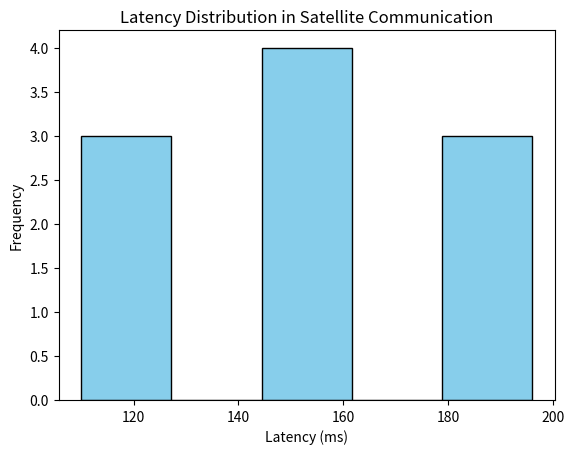

Python code for this plot:
import heapq
import random
import time
from datetime import datetime
import matplotlib.pyplot as plt
import numpy as np

# Encryption Stub for QKD (Basic Simulation)
def encrypt_data(data, key):
    """Simulate encryption using QKD-generated key."""
    return f"{data} | ENCRYPTED with {key}"

def decrypt_data(data, key):
    """Simulate decryption."""
    return f"{data.split(' | ')[0]} | DECRYPTED with {key}"

# Satellite Node Class
class SatelliteNode:
    def __init__(self, node_id, latency):
        self.node_id = node_id
        self.latency = latency  # in milliseconds
        self.transmit_count = 0  # To track packet transmission count

    def transmit_data(self, packet_id, data):
        self.transmit_count += 1
        print(f"[{datetime.now().strftime('%H:%M:%S')}] Satellite {self.node_id} sending Packet {packet_id} ➜ {data}")

    def generate_qkd_key(self):
        """Generate a unique quantum key"""
        return f"QKDKEY_{self.node_id}_{random.randint(10000, 99999)}"

# Scheduler Class
class Scheduler:
    def __init__(self):
        self.queue = []
        self.latency_stats = []  # To store latency statistics for plotting

    def add_packet(self, satellite, packet_id, data):
        heapq.heappush(self.queue, (satellite.latency, satellite, packet_id, data))

    def process_packets(self):
        while self.queue:
            latency, satellite, packet_id, data = heapq.heappop(self.queue)
            time.sleep(latency / 1000.0)  # Simulate transmission delay
            self.latency_stats.append(latency)  # Track latency for stats
            satellite.transmit_data(packet_id, data)

# Simulation of Satellite Network with QKD Integration
def simulate_satellite_network():
    # Create Satellite Nodes with random latencies between 50-200ms
    satellites = [SatelliteNode(i, random.randint(50, 200)) for i in range(1, 6)]
    scheduler = Scheduler()

    for i in range(10):
        sat = random.choice(satellites)
        packet_id = f"PKT-{i}-{datetime.now().strftime('%H%M%S')}"
        key = sat.generate_qkd_key()
        encrypted_data = encrypt_data(f"Data {i}", key)
        scheduler.add_packet(sat, packet_id, encrypted_data)

    scheduler.process_packets()

    return scheduler.latency_stats

# Visualize Latency Stats
def plot_latency_distribution(latency_stats):
    """Plot the distribution of latency in satellite data transmission."""
    plt.hist(latency_stats, bins=5, color='skyblue', edgecolor='black')
    plt.title('Latency Distribution in Satellite Communication')
    plt.xlabel('Latency (ms)')
    plt.ylabel('Frequency')
    plt.show()

# Main function to run the simulation and plotting
def main():
    latency_stats = simulate_satellite_network()  # Run simulation
    plot_latency_distribution(latency_stats)  # Plot latency distribution

main()
